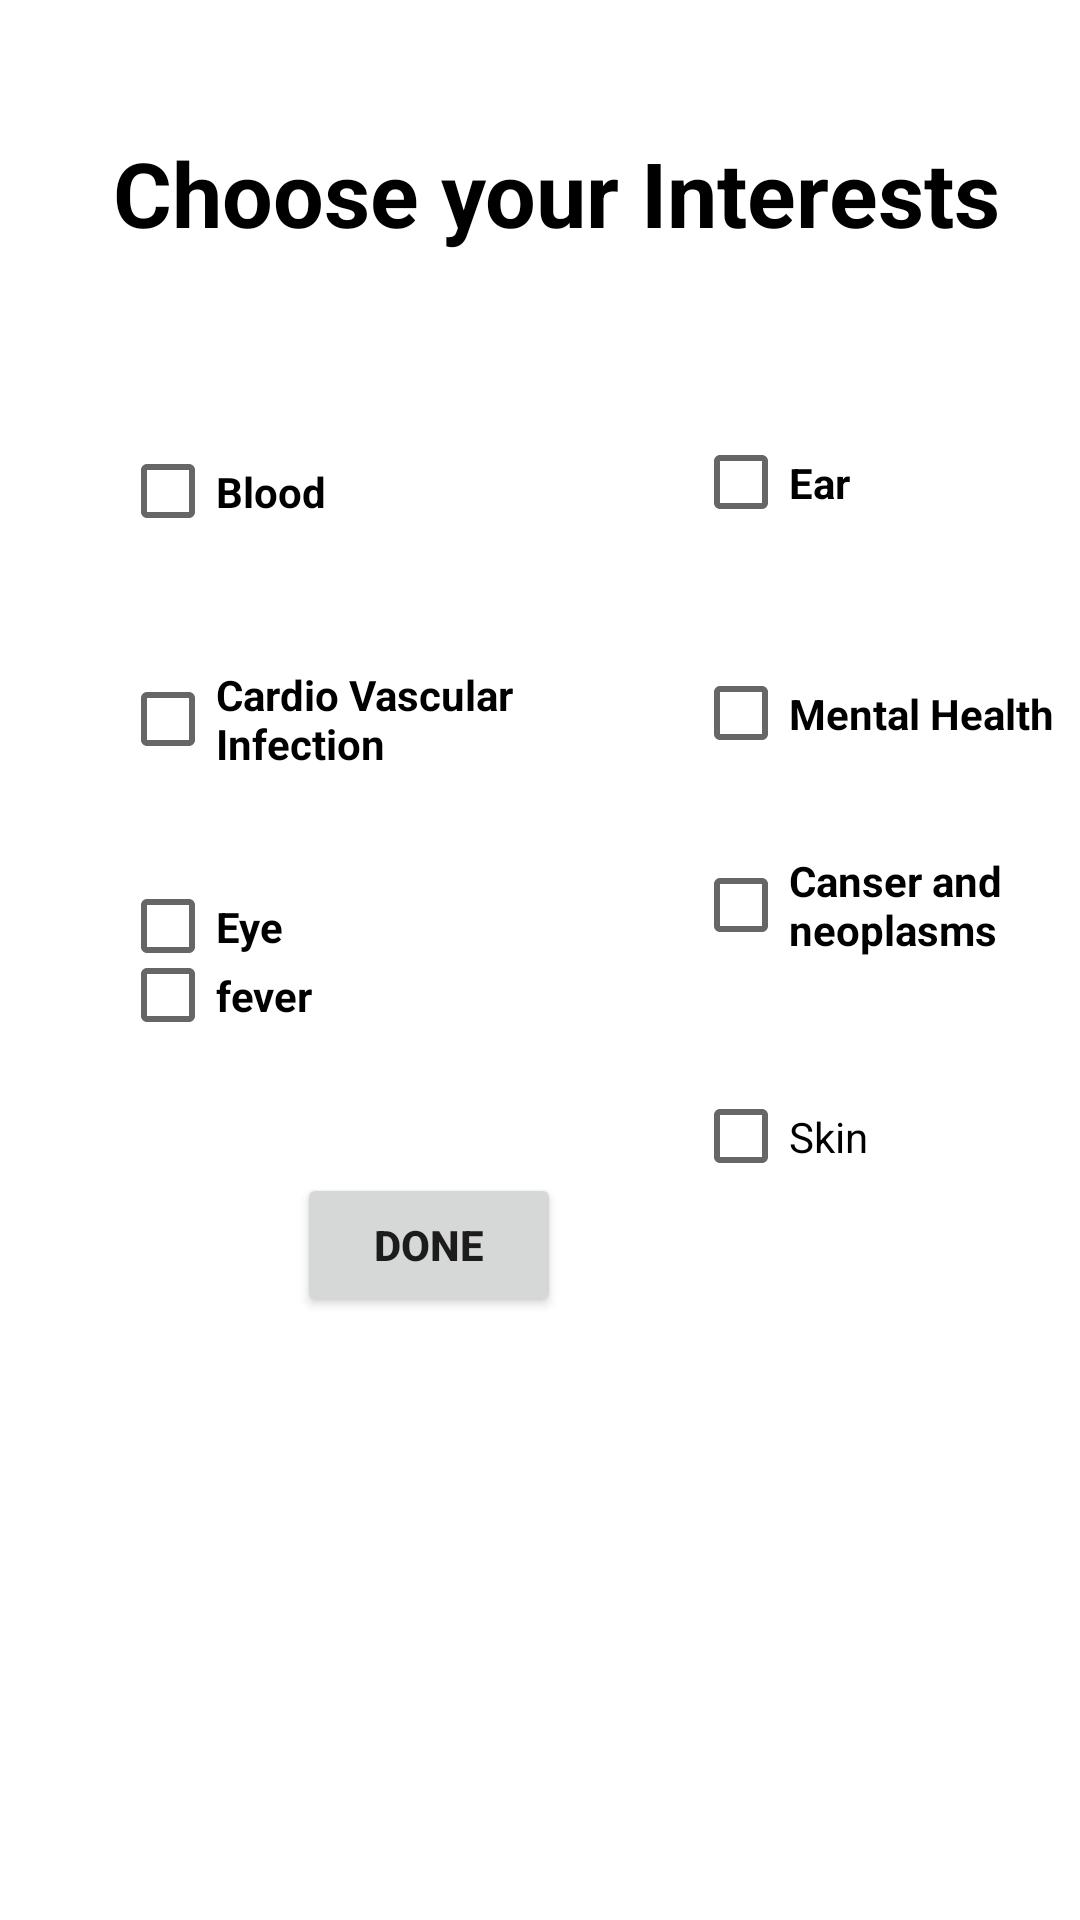

Android layout source for this screen:
<!-- AndroidManifest.xml: application theme Theme.HomeSTAR -->
<!-- res/layout/activity_choose_interests.xml -->
<?xml version="1.0" encoding="utf-8"?>
<androidx.constraintlayout.widget.ConstraintLayout xmlns:android="http://schemas.android.com/apk/res/android"
    xmlns:app="http://schemas.android.com/apk/res-auto"
    xmlns:tools="http://schemas.android.com/tools"
    android:layout_width="match_parent"
    android:layout_height="match_parent"
    tools:context=".ChooseInterestsActivity">

    <TextView
        android:id="@+id/textView5"
        android:layout_width="wrap_content"
        android:layout_height="wrap_content"
        android:layout_marginStart="54dp"
        android:layout_marginTop="44dp"
        android:layout_marginEnd="299dp"
        android:text="Choose your Interests "
        android:textColor="@color/black"
        android:textSize="30dp"
        android:textStyle="bold"
        app:layout_constraintEnd_toEndOf="parent"
        app:layout_constraintHorizontal_bias="0.056"
        app:layout_constraintStart_toStartOf="parent"
        app:layout_constraintTop_toTopOf="parent" />

    <CheckBox
        android:id="@+id/checkBox"
        android:layout_width="135dp"
        android:layout_height="49dp"
        android:layout_marginStart="40dp"
        android:layout_marginTop="55dp"
        android:text="Blood"
        android:textStyle="bold"
        app:layout_constraintStart_toStartOf="parent"
        app:layout_constraintTop_toBottomOf="@+id/textView5" />

    <CheckBox
        android:id="@+id/checkBox2"
        android:layout_width="135dp"
        android:layout_height="49dp"
        android:layout_marginStart="40dp"
        android:layout_marginTop="27dp"
        android:textStyle="bold"
        android:text="Cardio Vascular Infection"
        app:layout_constraintStart_toStartOf="parent"
        app:layout_constraintTop_toBottomOf="@+id/checkBox" />

    <CheckBox
        android:id="@+id/checkBox3"
        android:layout_width="135dp"
        android:layout_height="49dp"
        android:layout_marginStart="40dp"
        android:layout_marginTop="20dp"
        android:text="Eye"
        android:textStyle="bold"
        app:layout_constraintStart_toStartOf="parent"
        app:layout_constraintTop_toBottomOf="@+id/checkBox2" />

    <CheckBox
        android:id="@+id/checkBox4"
        android:layout_width="135dp"
        android:layout_height="49dp"
        android:layout_marginStart="40dp"
        android:text="fever"
        android:textStyle="bold"
        app:layout_constraintBottom_toBottomOf="parent"
        app:layout_constraintStart_toStartOf="parent"
        app:layout_constraintTop_toTopOf="parent"
        app:layout_constraintVertical_bias="0.52" />

    <CheckBox
        android:id="@+id/checkBox5"
        android:layout_width="135dp"
        android:layout_height="49dp"
        android:layout_marginStart="56dp"
        android:layout_marginTop="28dp"
        android:text="Mental Health"
        android:textStyle="bold"
        app:layout_constraintStart_toEndOf="@+id/checkBox2"
        app:layout_constraintTop_toBottomOf="@+id/checkBox6" />

    <CheckBox
        android:id="@+id/checkBox6"
        android:layout_width="135dp"
        android:layout_height="49dp"
        android:layout_marginStart="56dp"
        android:layout_marginTop="52dp"
        android:text="Ear"
        android:textStyle="bold"
        app:layout_constraintStart_toEndOf="@+id/checkBox"
        app:layout_constraintTop_toBottomOf="@+id/textView5" />

    <CheckBox
        android:id="@+id/checkBox7"
        android:layout_width="135dp"
        android:layout_height="49dp"
        android:layout_marginStart="56dp"
        android:layout_marginTop="15dp"
        android:text="Canser and neoplasms"
        android:textStyle="bold"
        app:layout_constraintStart_toEndOf="@+id/checkBox3"
        app:layout_constraintTop_toBottomOf="@+id/checkBox5" />

    <CheckBox
        android:id="@+id/checkBox8"
        android:layout_width="135dp"
        android:layout_height="49dp"
        android:layout_marginStart="56dp"
        android:layout_marginTop="28dp"
        android:text="Skin"
        app:layout_constraintStart_toEndOf="@+id/checkBox4"
        app:layout_constraintTop_toBottomOf="@+id/checkBox7" />

    <Button
        android:id="@+id/button4"
        android:layout_width="wrap_content"
        android:layout_height="wrap_content"
        android:layout_marginStart="125dp"
        android:layout_marginEnd="199dp"
        android:layout_marginBottom="201dp"
        android:text="Done"
        android:textStyle="bold"
        app:layout_constraintBottom_toBottomOf="parent"
        app:layout_constraintEnd_toEndOf="parent"
        app:layout_constraintStart_toStartOf="parent" />

</androidx.constraintlayout.widget.ConstraintLayout>
<!-- resources referenced by this layout -->
<resources>
  <style name="Theme.HomeSTAR" parent="Theme.MaterialComponents.DayNight.DarkActionBar">
          
          <item name="colorPrimary">@color/purple_500</item>
          <item name="colorPrimaryVariant">@color/purple_700</item>
          <item name="colorOnPrimary">@color/white</item>
          
          <item name="colorSecondary">@color/teal_200</item>
          <item name="colorSecondaryVariant">@color/teal_700</item>
          <item name="colorOnSecondary">@color/black</item>
          
          <item name="android:statusBarColor" tools:targetApi="l">?attr/colorPrimaryVariant</item>
          
      </style>
  <!-- not gathered from this repository: default colours our renderer supplied (Android Studio template values) -->
  <color name="purple_500">#FF6200EE</color>
  <color name="purple_700">#FF3700B3</color>
  <color name="teal_200">#FF03DAC5</color>
  <color name="teal_700">#FF018786</color>
  <color name="black">#FF000000</color>
  <color name="white">#FFFFFFFF</color>
</resources>
